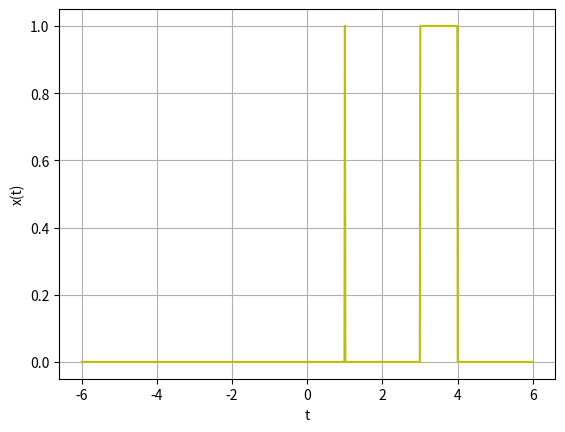

The script that saved this image:

import numpy as np
import matplotlib.pyplot as plt
t=np.linspace(-6,6,1000)
d=14/1000

x1=np.heaviside (t-3,1) -np.heaviside(t-4,1)
delta=np.heaviside(t-1,1)- np.heaviside(t-1-d,1)
x=x1+delta
plt.plot(t,x,'y')
plt.xlabel("t")
plt.ylabel("x(t)")
plt.grid()
